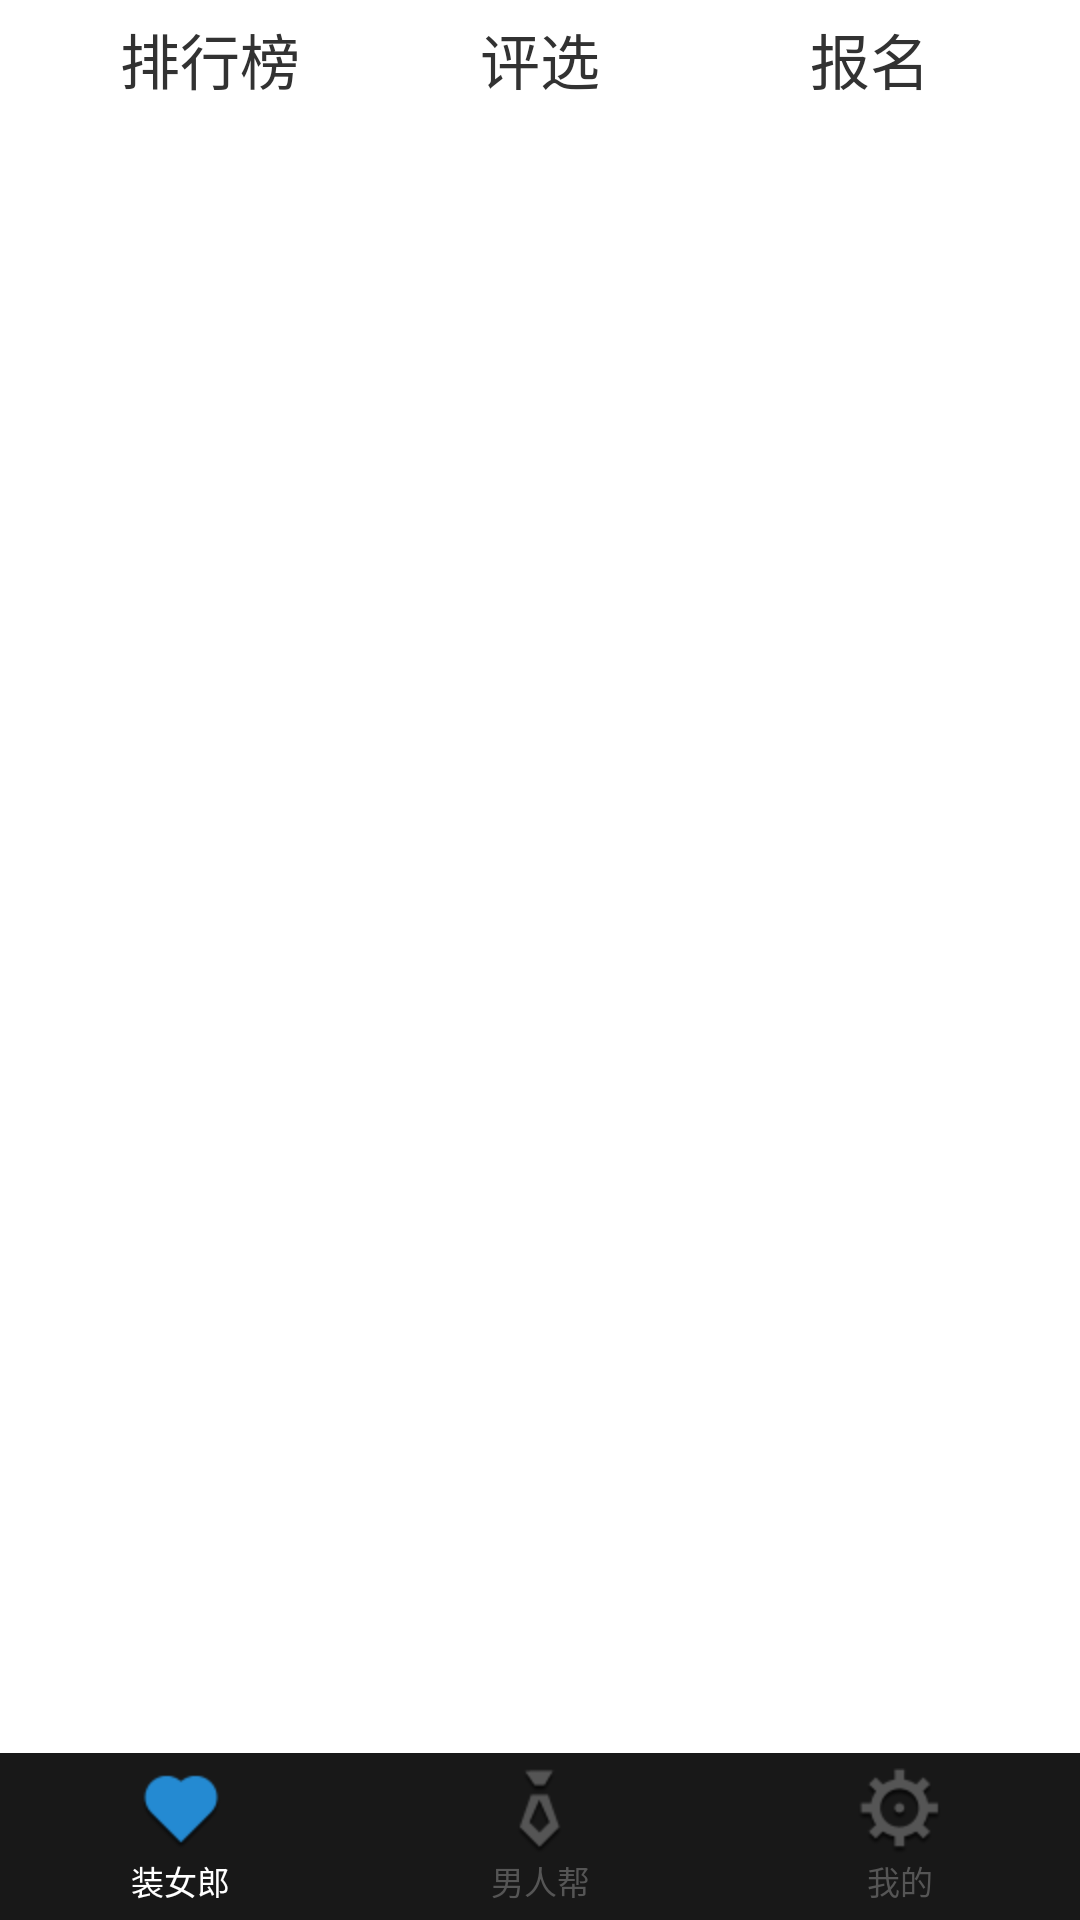

Write the Android layout XML for this screen, with the resource values it uses.
<!-- AndroidManifest.xml: application theme AppTheme -->
<!-- res/layout/woman.xml -->
<LinearLayout xmlns:android="http://schemas.android.com/apk/res/android"
    android:layout_width="match_parent"
    android:layout_height="match_parent"
    android:paddingTop="5dp"
    android:background="#fff"
    android:orientation="vertical">

    <include layout="@layout/head"/>
    
   	<LinearLayout android:layout_width="match_parent"
           android:layout_height="0dp"
           android:orientation="vertical"
           android:paddingLeft="5dp"
           android:paddingRight="5dp"
           android:layout_weight="2">
           <ListView android:id="@+id/woman_list"
               android:layout_width="match_parent"
               android:layout_height="wrap_content">
               	
           </ListView>
       </LinearLayout>
       
    <include layout="@layout/foot"/>
</LinearLayout>
<!-- res/layout/head.xml (included above) -->
<LinearLayout xmlns:android="http://schemas.android.com/apk/res/android"
    android:layout_width="match_parent"
    android:layout_height="wrap_content"
    android:background="#fff"
    android:orientation="horizontal" 
    android:paddingLeft="15dp"
    android:paddingRight="15dp">

    <TextView
        android:layout_width="0dp"
        android:layout_height="wrap_content"
        android:layout_weight="1"
        android:gravity="center"
        android:text="@string/title_rank"
        android:textSize="20sp" />

    <TextView
        android:layout_width="0dp"
        android:layout_height="wrap_content"
        android:layout_weight="1"
        android:gravity="center"
        android:text="@string/title_choice"
        android:textSize="20sp" />

    <TextView
        android:layout_width="0dp"
        android:layout_height="wrap_content"
        android:layout_weight="1"
        android:gravity="center"
        android:text="@string/title_signup"
        android:textSize="20sp" />

</LinearLayout>
<!-- res/layout/foot.xml (included above) -->
<LinearLayout xmlns:android="http://schemas.android.com/apk/res/android"
    android:layout_width="match_parent"
    android:layout_height="wrap_content"
    android:orientation="horizontal"
    android:background="#181818"
    android:paddingTop="5dp"
    android:paddingBottom="5dp">
    <TextView android:layout_width="match_parent"
        android:layout_height="wrap_content"
        android:drawableTop="@drawable/woman_on_bar"
        android:text="装女郎"
        android:layout_weight="1"
        android:textColor="#fff"
        android:textSize="11sp"
        android:gravity="center"/>
    <TextView android:layout_width="match_parent"
        android:layout_height="wrap_content"
        android:drawableTop="@drawable/man_bar"
        android:text="男人帮"
        android:layout_weight="1"
        android:textColor="#555"
        android:textSize="11sp"
        android:gravity="center"/>
    <TextView android:layout_width="match_parent"
        android:layout_height="wrap_content"
        android:drawableTop="@drawable/mine_bar"
        android:text="我的"
        android:layout_weight="1"
        android:textColor="#555"
        android:textSize="11sp"
        android:gravity="center"/>
</LinearLayout>
<!-- resources referenced by this layout -->
<resources>
  <!-- drawable man_bar: png bitmap (drawable-hdpi, 2283 bytes) -->
  <!-- drawable mine_bar: png bitmap (drawable-hdpi, 3033 bytes) -->
  <!-- drawable woman_on_bar: png bitmap (drawable-hdpi, 1880 bytes) -->
  <string name="title_choice">评选</string>
  <string name="title_rank">排行榜</string>
  <string name="title_signup">报名</string>
  <style name="AppTheme" parent="AppBaseTheme">
          
      </style>
  <style name="AppBaseTheme" parent="android:Theme.Light">
          
      </style>
</resources>
